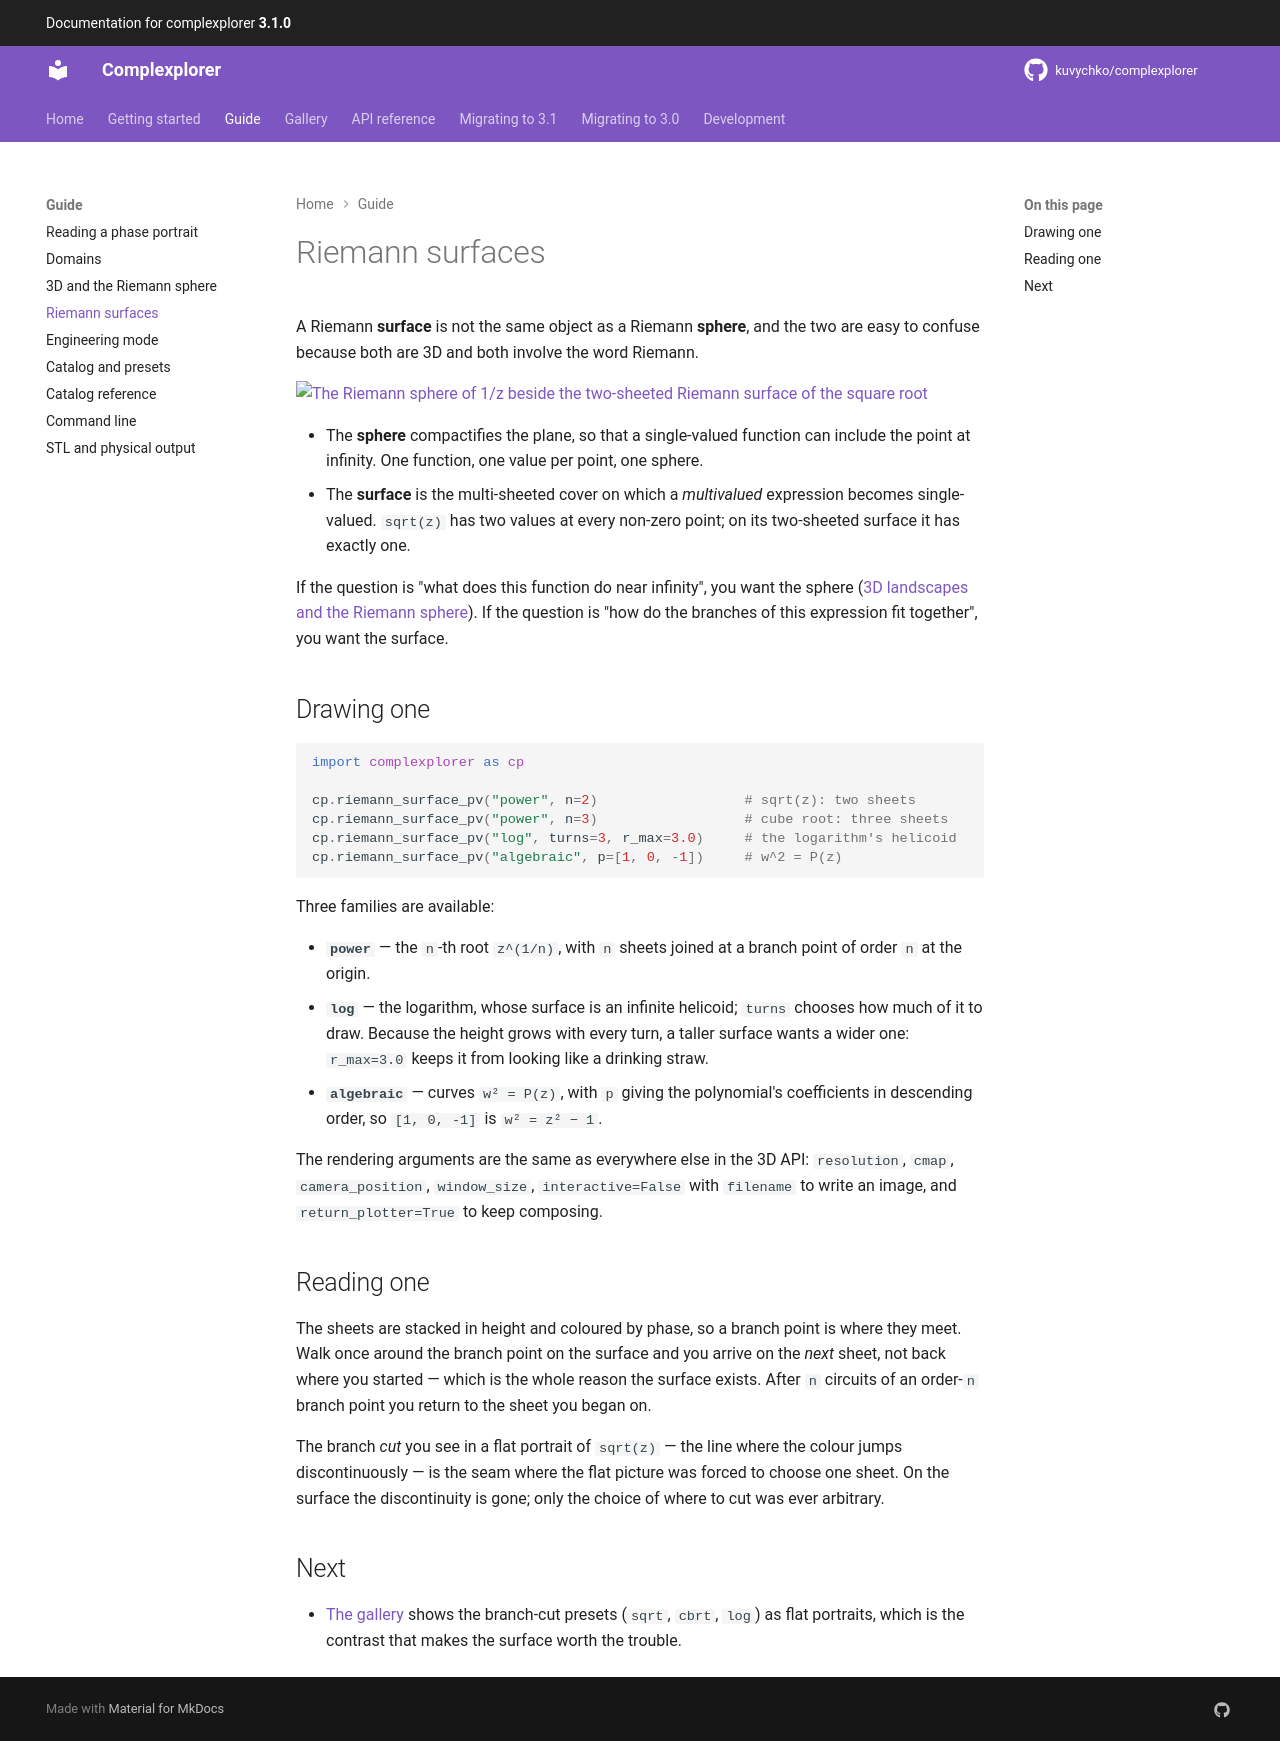

repository: kuvychko/complexplorer · page: guide/riemann-surfaces/index.html · generator: mkdocs

# Riemann surfaces

A Riemann **surface** is not the same object as a Riemann **sphere**, and the two are easy to
confuse because both are 3D and both involve the word Riemann.

[![The Riemann sphere of 1/z beside the two-sheeted Riemann surface of the square root](../examples/gallery/view/_tour/sphere_vs_surface.png)](../examples/gallery/_tour/sphere_vs_surface.png)

- The **sphere** compactifies the plane, so that a single-valued function can include the point at
  infinity. One function, one value per point, one sphere.
- The **surface** is the multi-sheeted cover on which a *multivalued* expression becomes
  single-valued. `sqrt(z)` has two values at every non-zero point; on its two-sheeted surface it
  has exactly one.

If the question is "what does this function do near infinity", you want the sphere
([3D landscapes and the Riemann sphere](three-dimensions.md)). If the question is "how do the
branches of this expression fit together", you want the surface.

## Drawing one

```python
import complexplorer as cp

cp.riemann_surface_pv("power", n=2)                  # sqrt(z): two sheets
cp.riemann_surface_pv("power", n=3)                  # cube root: three sheets
cp.riemann_surface_pv("log", turns=3, r_max=3.0)     # the logarithm's helicoid
cp.riemann_surface_pv("algebraic", p=[1, 0, -1])     # w^2 = P(z)
```

Three families are available:

- **`power`** — the `n`-th root `z^(1/n)`, with `n` sheets joined at a branch point of order `n` at
  the origin.
- **`log`** — the logarithm, whose surface is an infinite helicoid; `turns` chooses how much of it
  to draw. Because the height grows with every turn, a taller surface wants a wider one:
  `r_max=3.0` keeps it from looking like a drinking straw.
- **`algebraic`** — curves `w² = P(z)`, with `p` giving the polynomial's coefficients in descending
  order, so `[1, 0, -1]` is `w² = z² − 1`.

The rendering arguments are the same as everywhere else in the 3D API: `resolution`, `cmap`,
`camera_position`, `window_size`, `interactive=False` with `filename` to write an image, and
`return_plotter=True` to keep composing.

## Reading one

The sheets are stacked in height and coloured by phase, so a branch point is where they meet. Walk
once around the branch point on the surface and you arrive on the *next* sheet, not back where you
started — which is the whole reason the surface exists. After `n` circuits of an order-`n` branch
point you return to the sheet you began on.

The branch *cut* you see in a flat portrait of `sqrt(z)` — the line where the colour jumps
discontinuously — is the seam where the flat picture was forced to choose one sheet. On the surface
the discontinuity is gone; only the choice of where to cut was ever arbitrary.

## Next

- [The gallery](../gallery/gallery.generated.md) shows the branch-cut presets (`sqrt`, `cbrt`,
  `log`) as flat portraits, which is the contrast that makes the surface worth the trouble.
